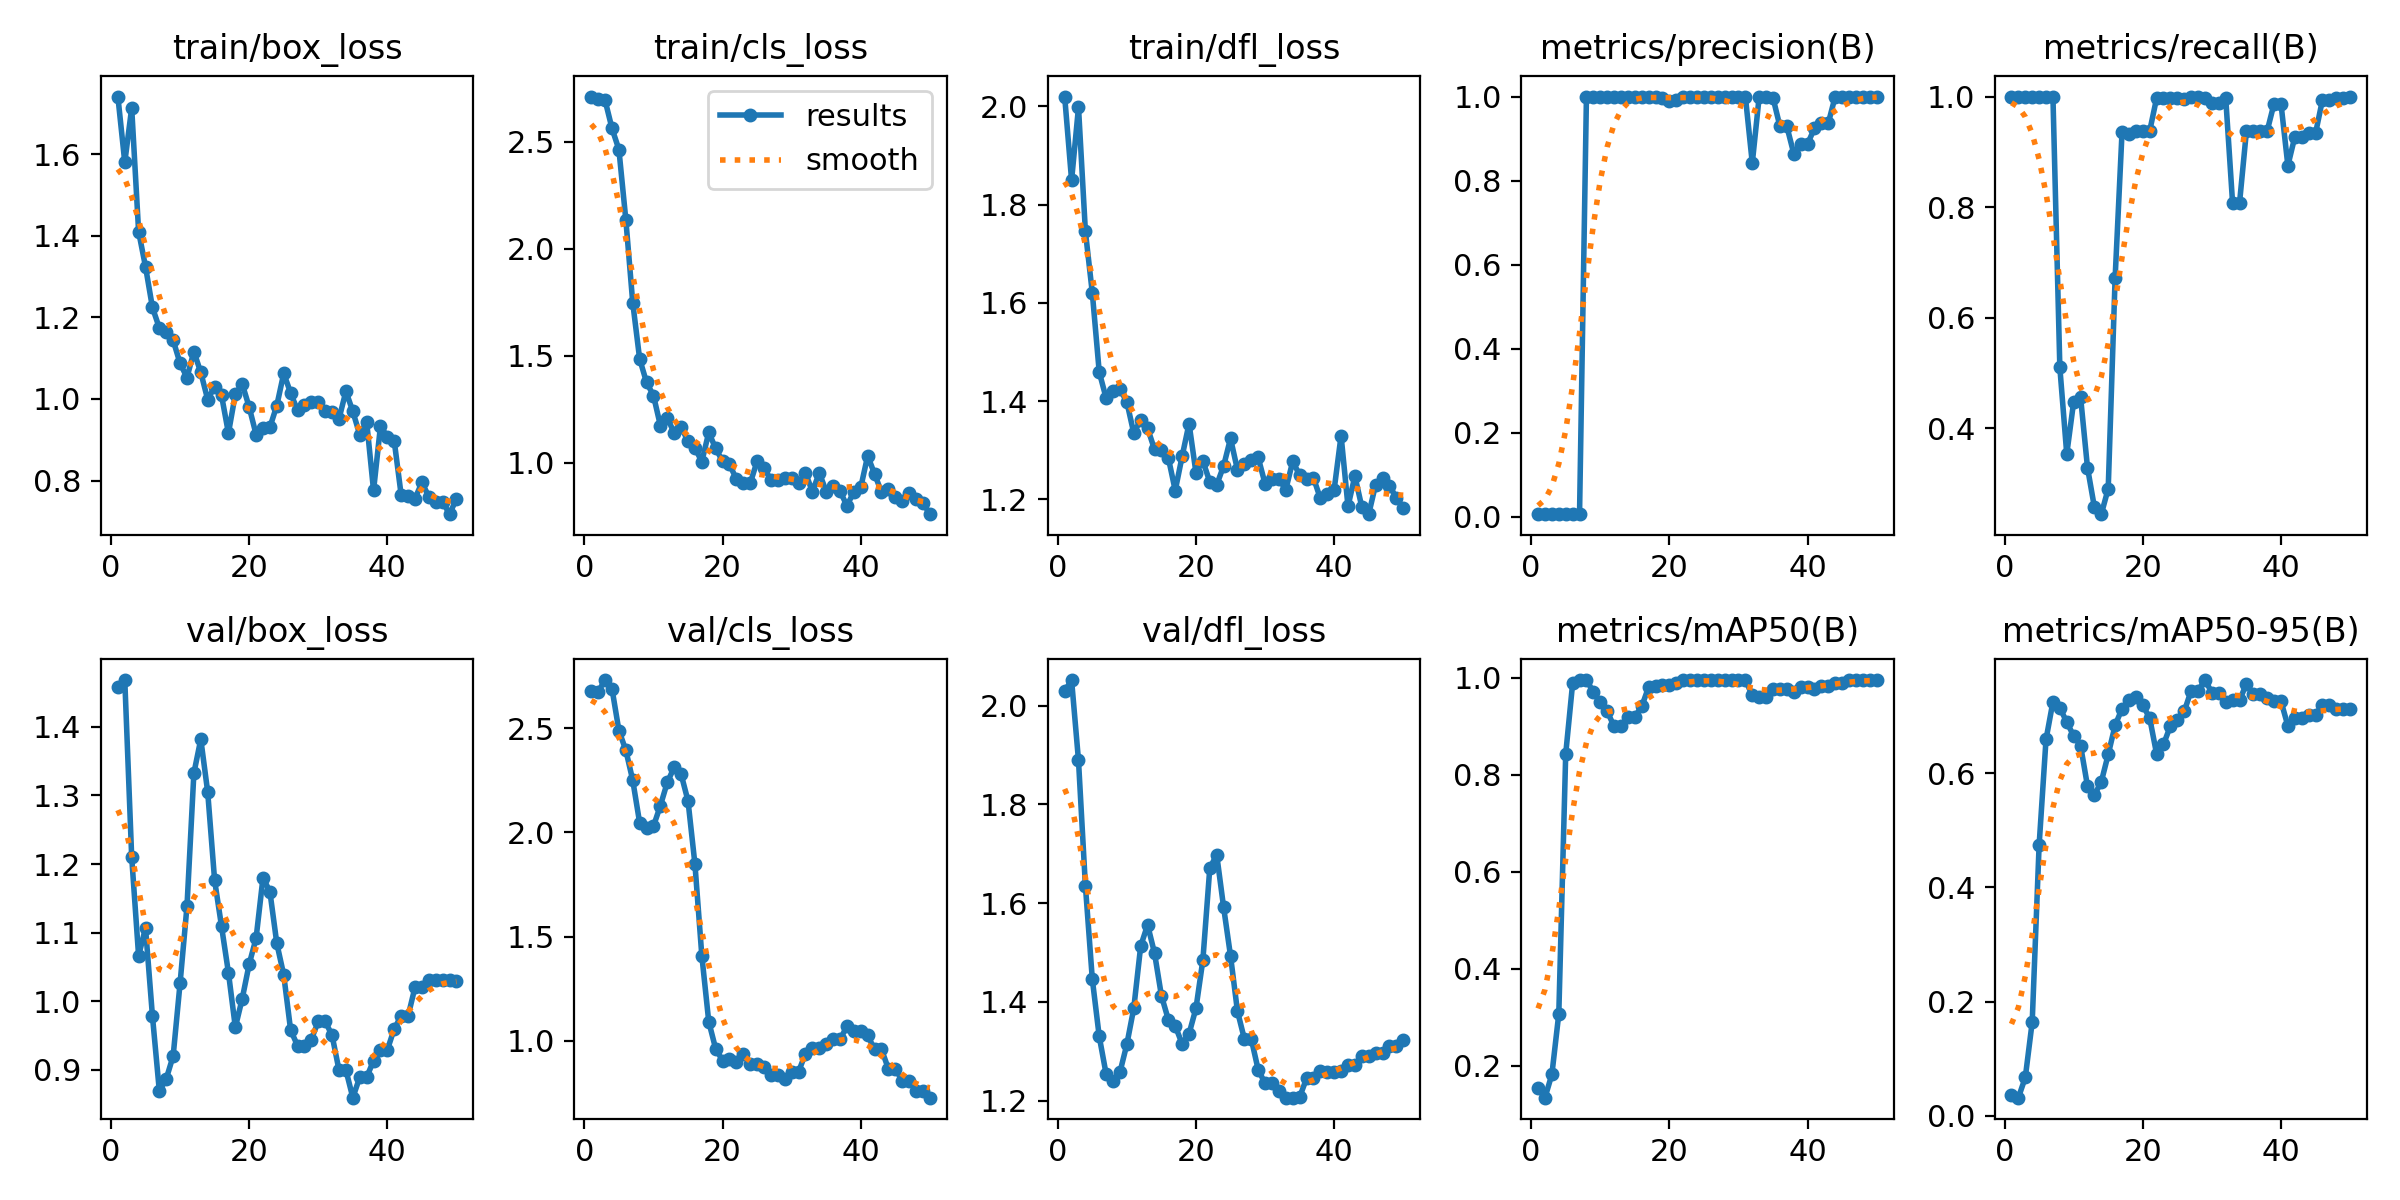

The table this chart was drawn from, first rows:
epoch, time, train/box_loss, train/cls_loss, train/dfl_loss, metrics/precision(B), metrics/recall(B), metrics/mAP50(B), metrics/mAP50-95(B), val/box_loss, val/cls_loss, val/dfl_loss, lr/pg0, lr/pg1, lr/pg2
1, 1.017, 1.741, 2.712, 2.02, 0.00667, 1, 0.1531, 0.03636, 1.457, 2.68, 2.029, 2e-05, 2e-05, 2e-05
2, 1.25, 1.58, 2.7, 1.85, 0.00667, 1, 0.1339, 0.03188, 1.468, 2.676, 2.052, 5.8812e-05, 5.8812e-05, 5.8812e-05
3, 1.504, 1.713, 2.694, 1.998, 0.00667, 1, 0.1821, 0.06729, 1.21, 2.731, 1.889, 9.604e-05, 9.604e-05, 9.604e-05
4, 1.803, 1.41, 2.563, 1.745, 0.00667, 1, 0.307, 0.1643, 1.066, 2.69, 1.635, 0.0001317, 0.0001317, 0.0001317
5, 2.098, 1.324, 2.464, 1.62, 0.00667, 1, 0.8428, 0.474, 1.107, 2.489, 1.446, 0.0001657, 0.0001657, 0.0001657
6, 2.394, 1.224, 2.136, 1.459, 0.00667, 1, 0.9879, 0.6591, 0.9789, 2.395, 1.33, 0.0001982, 0.0001982, 0.0001982
7, 2.689, 1.174, 1.748, 1.406, 0.00667, 1, 0.995, 0.7251, 0.8693, 2.25, 1.254, 0.0002291, 0.0002291, 0.0002291
8, 2.982, 1.164, 1.485, 1.421, 1, 0.5098, 0.995, 0.7145, 0.8871, 2.046, 1.24, 0.0002584, 0.0002584, 0.0002584
9, 3.251, 1.144, 1.375, 1.424, 1, 0.3531, 0.9706, 0.6894, 0.9204, 2.021, 1.258, 0.0002861, 0.0002861, 0.0002861
10, 3.532, 1.087, 1.313, 1.398, 1, 0.4478, 0.95, 0.6653, 1.026, 2.03, 1.314, 0.0003123, 0.0003123, 0.0003123
11, 3.817, 1.053, 1.173, 1.335, 1, 0.4562, 0.9305, 0.6483, 1.138, 2.128, 1.387, 0.0003368, 0.0003368, 0.0003368
12, 4.079, 1.116, 1.209, 1.362, 1, 0.3287, 0.8995, 0.5775, 1.332, 2.24, 1.513, 0.0003598, 0.0003598, 0.0003598
13, 4.36, 1.065, 1.139, 1.345, 1, 0.2571, 0.8999, 0.5617, 1.382, 2.313, 1.556, 0.0003812, 0.0003812, 0.0003812
14, 4.641, 0.9985, 1.166, 1.301, 1, 0.2444, 0.9196, 0.585, 1.305, 2.28, 1.499, 0.000401, 0.000401, 0.000401
15, 4.933, 1.03, 1.1, 1.3, 1, 0.2906, 0.9196, 0.6328, 1.176, 2.151, 1.413, 0.0004192, 0.0004192, 0.0004192
16, 5.204, 1.009, 1.068, 1.284, 1, 0.6722, 0.9405, 0.6839, 1.109, 1.848, 1.364, 0.0004359, 0.0004359, 0.0004359
17, 5.491, 0.9163, 1.004, 1.218, 1, 0.9356, 0.9807, 0.713, 1.042, 1.407, 1.351, 0.0004509, 0.0004509, 0.0004509
18, 5.767, 1.012, 1.141, 1.288, 1, 0.9317, 0.983, 0.7282, 0.9622, 1.091, 1.315, 0.0004644, 0.0004644, 0.0004644
19, 6.065, 1.037, 1.066, 1.354, 0.9966, 0.9375, 0.9855, 0.7333, 1.004, 0.9609, 1.335, 0.0004763, 0.0004763, 0.0004763
20, 6.349, 0.9802, 1.007, 1.254, 0.99, 0.9375, 0.9855, 0.719, 1.054, 0.9046, 1.387, 0.0004866, 0.0004866, 0.0004866
21, 6.629, 0.913, 0.9911, 1.278, 0.992, 0.9375, 0.9883, 0.6966, 1.092, 0.91, 1.485, 0.0004953, 0.0004953, 0.0004953
22, 6.923, 0.9284, 0.923, 1.235, 1, 0.9969, 0.995, 0.6338, 1.18, 0.8955, 1.671, 0.0005024, 0.0005024, 0.0005024
23, 7.194, 0.9306, 0.9024, 1.229, 1, 0.9971, 0.995, 0.6503, 1.16, 0.9348, 1.698, 0.000508, 0.000508, 0.000508
24, 7.469, 0.9839, 0.903, 1.268, 1, 0.9975, 0.995, 0.6827, 1.084, 0.8856, 1.592, 0.0005119, 0.0005119, 0.0005119
25, 7.751, 1.063, 1.007, 1.324, 1, 0.9967, 0.995, 0.6933, 1.039, 0.8876, 1.493, 0.0005143, 0.0005143, 0.0005143
26, 8.032, 1.015, 0.9724, 1.26, 1, 0.9965, 0.995, 0.7081, 0.9581, 0.873, 1.381, 0.0005151, 0.0005151, 0.0005151
27, 8.313, 0.9719, 0.9206, 1.271, 0.9991, 1, 0.995, 0.7445, 0.9355, 0.8333, 1.325, 0.0005143, 0.0005143, 0.0005143
28, 8.579, 0.9865, 0.9162, 1.281, 0.9991, 1, 0.995, 0.7445, 0.9355, 0.8333, 1.325, 0.0005119, 0.0005119, 0.0005119
29, 8.88, 0.9934, 0.9266, 1.285, 1, 0.9969, 0.995, 0.7631, 0.9444, 0.8139, 1.263, 0.000508, 0.000508, 0.000508
30, 9.158, 0.992, 0.93, 1.232, 1, 0.9888, 0.995, 0.7412, 0.9709, 0.8508, 1.235, 0.0005024, 0.0005024, 0.0005024
31, 9.439, 0.971, 0.9027, 1.24, 1, 0.9888, 0.995, 0.7412, 0.9709, 0.8508, 1.235, 0.0004953, 0.0004953, 0.0004953
32, 9.704, 0.9677, 0.9518, 1.241, 0.8418, 0.9982, 0.9636, 0.7243, 0.9503, 0.9383, 1.219, 0.0004866, 0.0004866, 0.0004866
33, 9.985, 0.9512, 0.8642, 1.22, 1, 0.8069, 0.9592, 0.7274, 0.8999, 0.9644, 1.206, 0.0004763, 0.0004763, 0.0004763
34, 10.25, 1.019, 0.9522, 1.277, 1, 0.8069, 0.9592, 0.7274, 0.8999, 0.9644, 1.206, 0.0004644, 0.0004644, 0.0004644
35, 10.53, 0.9696, 0.8644, 1.249, 0.9968, 0.9375, 0.9767, 0.7564, 0.8597, 0.9818, 1.207, 0.000451, 0.000451, 0.000451
36, 10.81, 0.9126, 0.8901, 1.242, 0.9291, 0.9375, 0.9767, 0.7385, 0.8894, 1.006, 1.245, 0.0004359, 0.0004359, 0.0004359
37, 11.08, 0.9447, 0.8663, 1.244, 0.9291, 0.9375, 0.9767, 0.7385, 0.8894, 1.006, 1.245, 0.0004193, 0.0004193, 0.0004193
38, 11.37, 0.7759, 0.7981, 1.202, 0.8645, 0.9375, 0.9711, 0.7317, 0.9135, 1.069, 1.26, 0.0004011, 0.0004011, 0.0004011
39, 11.64, 0.9331, 0.8633, 1.21, 0.8876, 0.9873, 0.9817, 0.7261, 0.9294, 1.046, 1.258, 0.0003813, 0.0003813, 0.0003813
40, 11.92, 0.9079, 0.884, 1.22, 0.8876, 0.9873, 0.9817, 0.7261, 0.9294, 1.046, 1.258, 0.0003599, 0.0003599, 0.0003599
41, 13.91, 0.8963, 1.032, 1.33, 0.9245, 0.875, 0.976, 0.6828, 0.96, 1.025, 1.26, 0.000337, 0.000337, 0.000337
42, 14.22, 0.7644, 0.9463, 1.186, 0.9368, 0.9269, 0.9818, 0.6969, 0.9787, 0.9583, 1.272, 0.0003124, 0.0003124, 0.0003124
43, 14.5, 0.7627, 0.8617, 1.247, 0.9368, 0.9269, 0.9818, 0.6969, 0.9787, 0.9583, 1.272, 0.0002863, 0.0002863, 0.0002863
44, 14.85, 0.7561, 0.8763, 1.184, 1, 0.9334, 0.9883, 0.7022, 1.021, 0.8643, 1.29, 0.0002586, 0.0002586, 0.0002586
45, 15.13, 0.7957, 0.8367, 1.17, 1, 0.9334, 0.9883, 0.7022, 1.021, 0.8643, 1.29, 0.0002293, 0.0002293, 0.0002293
46, 15.43, 0.7605, 0.822, 1.23, 1, 0.9938, 0.995, 0.7196, 1.031, 0.8083, 1.296, 0.0001984, 0.0001984, 0.0001984
47, 15.7, 0.748, 0.8593, 1.243, 1, 0.9938, 0.995, 0.7196, 1.031, 0.8083, 1.296, 0.0001659, 0.0001659, 0.0001659
48, 16.02, 0.7481, 0.8293, 1.227, 1, 0.9972, 0.995, 0.7121, 1.031, 0.7584, 1.311, 0.0001319, 0.0001319, 0.0001319
49, 16.33, 0.7178, 0.8111, 1.204, 1, 0.9972, 0.995, 0.7121, 1.031, 0.7584, 1.311, 9.6224e-05, 9.6224e-05, 9.6224e-05
50, 16.64, 0.7559, 0.7587, 1.181, 1, 0.9996, 0.995, 0.7115, 1.03, 0.7262, 1.323, 5.9004e-05, 5.9004e-05, 5.9004e-05
